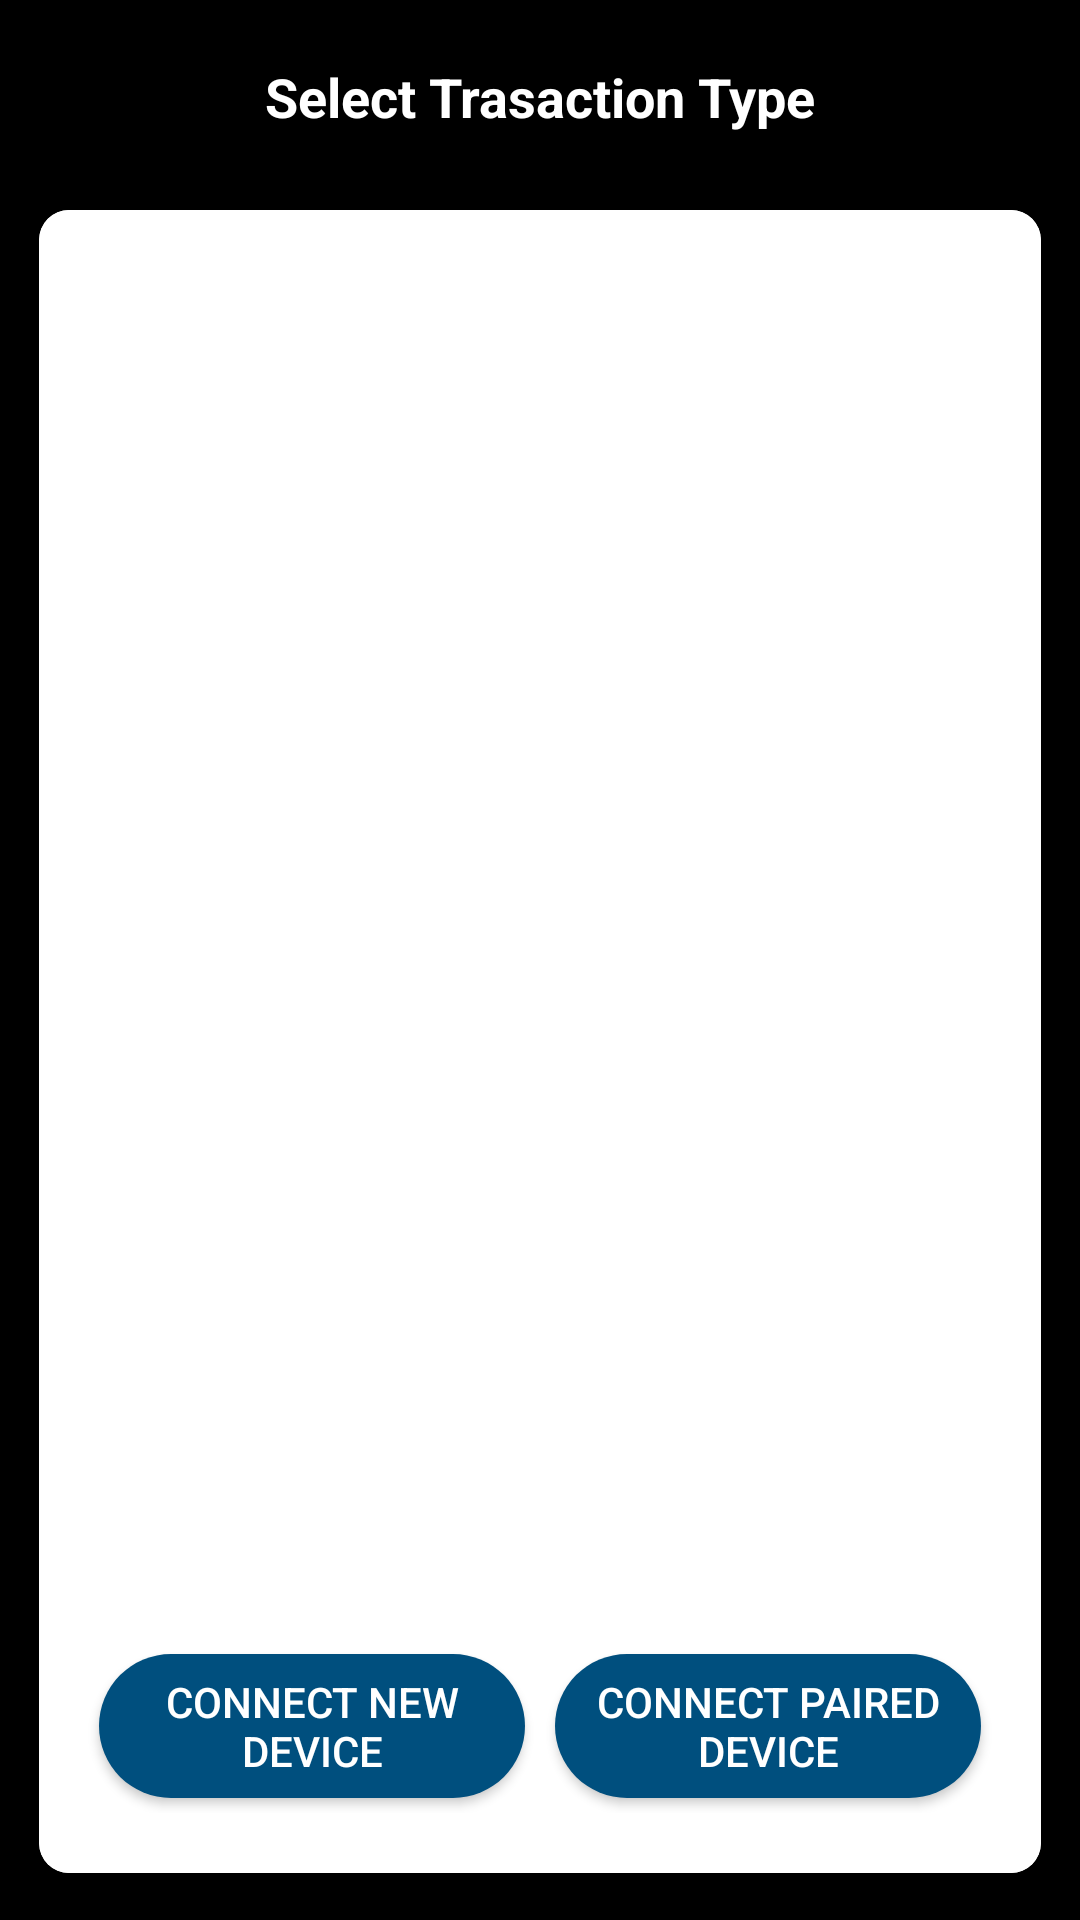

This screen was rendered from an Android layout file. Write that file and the resources it references.
<!-- AndroidManifest.xml: application theme Theme.Transactor -->
<!-- res/layout/activity_transaction_paring.xml -->
<?xml version="1.0" encoding="utf-8"?>
<androidx.constraintlayout.widget.ConstraintLayout xmlns:android="http://schemas.android.com/apk/res/android"
    xmlns:app="http://schemas.android.com/apk/res-auto"
    xmlns:tools="http://schemas.android.com/tools"
    android:layout_width="match_parent"
    android:layout_height="match_parent"
    android:background="@color/black"
    tools:context=".TransactionUcubeParingActivity">

    <TextView
        android:id="@+id/title"
        android:layout_width="match_parent"
        android:layout_height="wrap_content"
        android:layout_margin="10dp"
        android:padding="10dp"
        android:text="Select Trasaction Type"
        android:textAlignment="center"
        android:textColor="@color/white"
        android:textSize="18sp"
        android:textStyle="bold"
        app:layout_constraintEnd_toEndOf="parent"
        app:layout_constraintStart_toStartOf="parent"
        app:layout_constraintTop_toTopOf="parent"
        tools:text="Select Transaction Type" />

    <androidx.cardview.widget.CardView
        android:layout_width="match_parent"
        android:layout_height="0dp"
        android:layout_margin="5dp"
        android:background="@color/white"
        app:cardCornerRadius="10dp"
        app:cardElevation="5dp"
        app:cardUseCompatPadding="true"
        app:layout_constraintBottom_toBottomOf="parent"
        app:layout_constraintCircleRadius="10dp"
        app:layout_constraintEnd_toEndOf="parent"
        app:layout_constraintStart_toStartOf="parent"
        app:layout_constraintTop_toBottomOf="@id/title">

        <androidx.constraintlayout.widget.ConstraintLayout
            android:layout_width="match_parent"
            android:layout_height="match_parent"
            android:background="@color/white">


            <ImageView
                android:layout_width="wrap_content"
                android:layout_height="wrap_content"
                android:layout_margin="20dp"
                android:padding="10dp"
                android:src="@drawable/ucube"
                app:layout_constraintEnd_toEndOf="parent"
                app:layout_constraintStart_toStartOf="parent"
                tools:ignore="MissingConstraints" />

            <LinearLayout
                android:id="@+id/bottom_container"
                android:layout_width="match_parent"
                android:layout_height="wrap_content"
                android:layout_marginStart="15dp"
                android:layout_marginTop="20dp"
                android:layout_marginEnd="15dp"
                android:layout_marginBottom="20dp"
                app:layout_constraintBottom_toBottomOf="parent"
                app:layout_constraintEnd_toEndOf="parent"
                app:layout_constraintHorizontal_bias="1.0"
                app:layout_constraintStart_toStartOf="parent"
                app:layout_constraintVertical_bias="0.28">


                <Button
                    android:id="@+id/new_device"
                    android:layout_width="0dp"
                    android:layout_height="wrap_content"
                    android:layout_margin="5dp"
                    android:layout_weight="1"
                    android:background="@drawable/rounded_button_dark"
                    android:padding="5dp"
                    android:text="Connect new Device"
                    android:textAllCaps="true"
                    android:textColor="@android:color/white"
                    android:textSize="14sp" />

                <Button
                    android:id="@+id/paired_device"
                    android:layout_width="0dp"
                    android:layout_height="wrap_content"
                    android:layout_margin="5dp"
                    android:layout_weight="1"
                    android:background="@drawable/rounded_button_dark"
                    android:padding="5dp"
                    android:text="Connect Paired Device"
                    android:textAllCaps="true"
                    android:textColor="@android:color/white"
                    android:textSize="14sp" />

            </LinearLayout>
        </androidx.constraintlayout.widget.ConstraintLayout>

    </androidx.cardview.widget.CardView>

</androidx.constraintlayout.widget.ConstraintLayout>
<!-- resources referenced by this layout -->
<resources>
  <color name="black">#FF000000</color>
  <color name="white">#FFFFFFFF</color>
  <!-- drawable rounded_button_dark (drawable-v24) -->
  <?xml version="1.0" encoding="UTF-8"?>
  <shape xmlns:android="http://schemas.android.com/apk/res/android">
      <solid android:color="@color/colorPrimaryDark" />
      <corners android:radius="30dp" />
  </shape>
  <style name="Theme.Transactor" parent="Theme.MaterialComponents.DayNight.DarkActionBar">
          
          <item name="colorPrimary">@color/purple_500</item>
          <item name="colorPrimaryVariant">@color/purple_700</item>
          <item name="colorOnPrimary">@color/white</item>
          
          <item name="colorSecondary">@color/teal_200</item>
          <item name="colorSecondaryVariant">@color/teal_700</item>
          <item name="colorOnSecondary">@color/black</item>
          
          <item name="android:statusBarColor" tools:targetApi="l">?attr/colorPrimaryVariant</item>
          
      </style>
  <color name="colorPrimaryDark">#004f7e</color>
  <color name="purple_500">#FF6200EE</color>
  <color name="purple_700">#FF3700B3</color>
  <color name="teal_200">#FF03DAC5</color>
  <color name="teal_700">#FF018786</color>
</resources>
